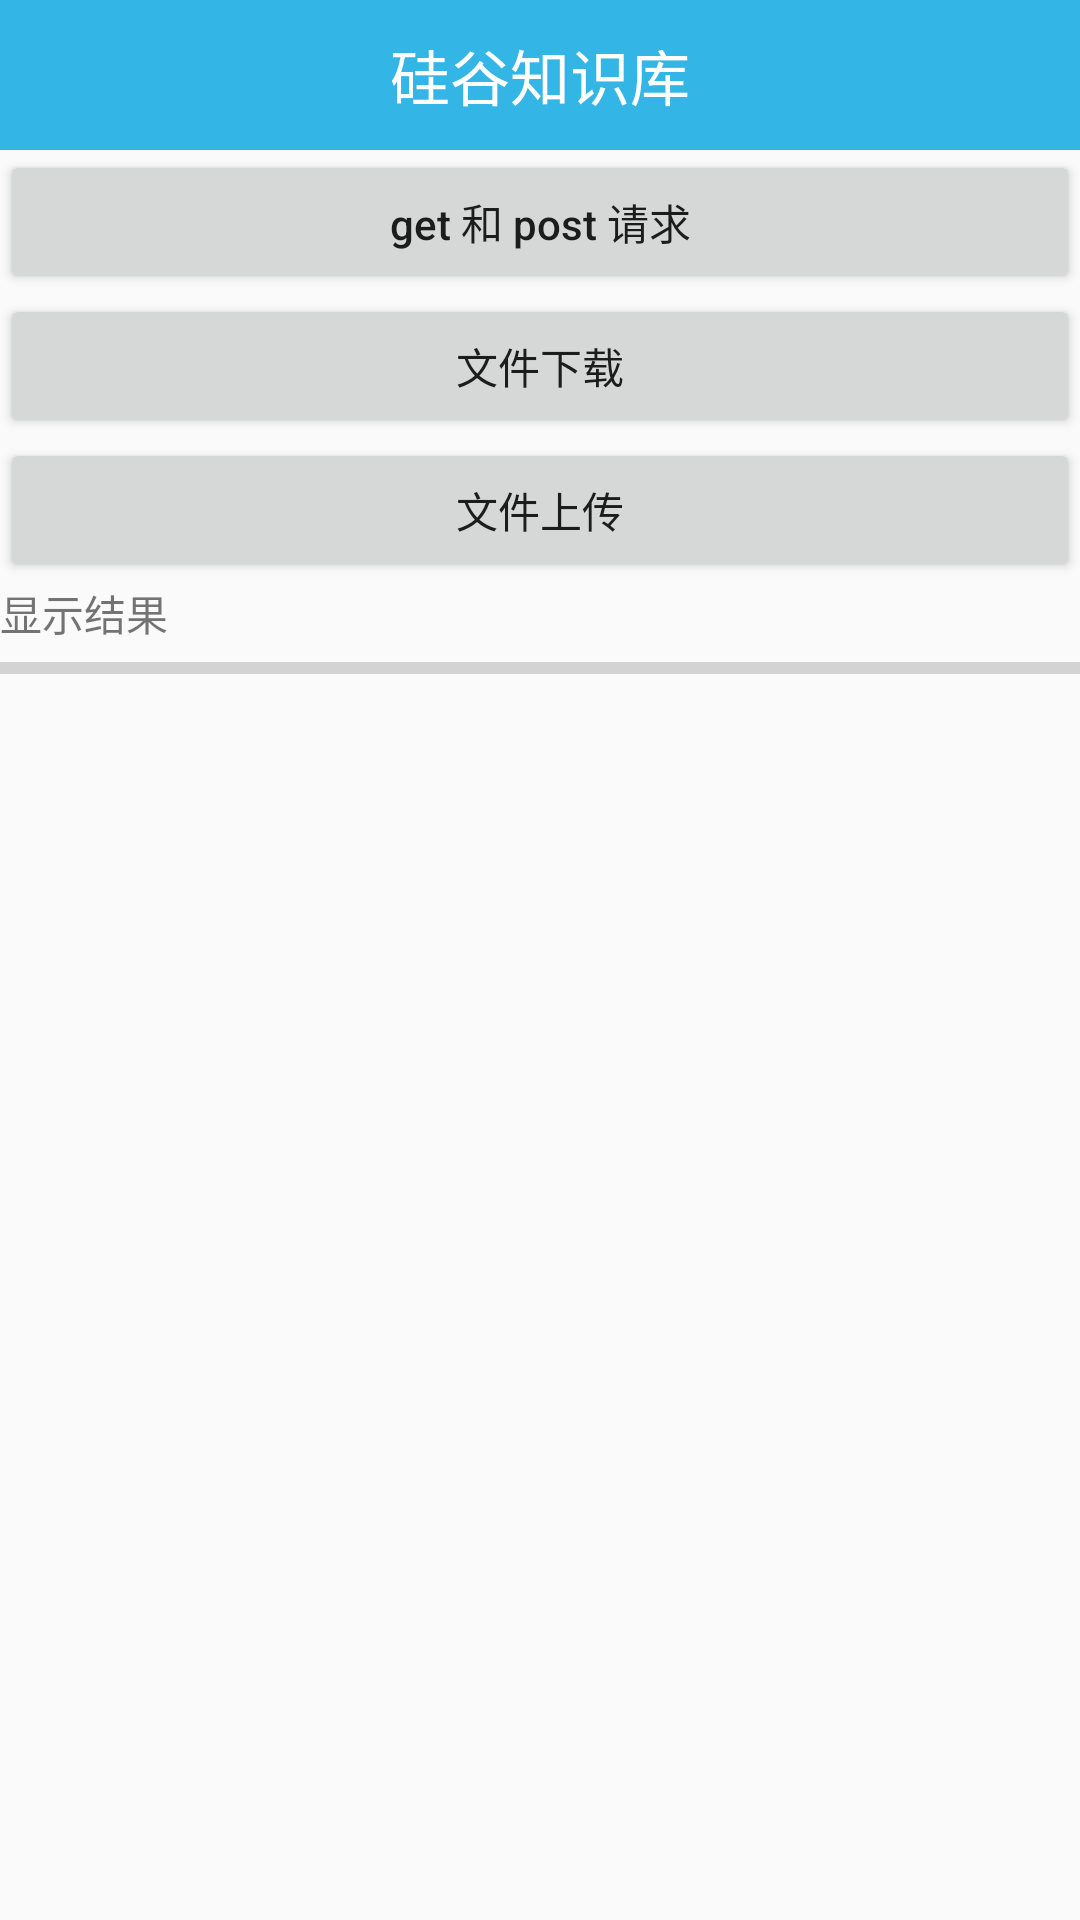

The Android layout XML behind this screen, and the referenced resources:
<!-- AndroidManifest.xml: application theme AppTheme -->
<!-- res/layout/activity_xutils3_net.xml -->
<?xml version="1.0" encoding="utf-8"?>
<LinearLayout xmlns:android="http://schemas.android.com/apk/res/android"
    android:orientation="vertical"
    android:layout_width="match_parent"
    android:layout_height="match_parent">
    
    <include layout="@layout/titlebar"/>
    <Button
        android:id="@+id/btn_get_post"
        android:layout_width="match_parent"
        android:layout_height="wrap_content"
        android:textAllCaps="false"
        android:text="get 和 post 请求"/>
    <Button
        android:id="@+id/btn_download_file"
        android:layout_width="match_parent"
        android:layout_height="wrap_content"
        android:textAllCaps="false"
        android:text="文件下载"/>
    <Button
        android:id="@+id/btn_upload_file"
        android:layout_width="match_parent"
        android:layout_height="wrap_content"
        android:textAllCaps="false"
        android:text="文件上传"/>
    <TextView
        android:id="@+id/tv_result"
        android:layout_width="match_parent"
        android:layout_height="wrap_content"
        android:text="显示结果"/>
    <ProgressBar
        android:id="@+id/progressBar"
        android:layout_width="match_parent"
        android:layout_height="wrap_content"
        style="?android:progressBarStyleHorizontal"/>
</LinearLayout>
<!-- res/layout/titlebar.xml (included above) -->
<?xml version="1.0" encoding="utf-8"?>
<LinearLayout
    xmlns:android="http://schemas.android.com/apk/res/android"
    android:orientation="horizontal"
    android:background="@android:color/holo_blue_light"
    android:layout_width="match_parent"
    android:layout_height="50dp"
    android:gravity="center">
    <TextView
        android:id="@+id/tv_title"
        android:layout_width="wrap_content"
        android:layout_height="wrap_content"
        android:textColor="#ffffffff"
        android:textSize="20sp"
        android:text="硅谷知识库" />
</LinearLayout>
<!-- resources referenced by this layout -->
<resources>
  <style name="AppTheme" parent="Theme.AppCompat.Light.DarkActionBar">
          
          <item name="colorPrimary">@color/colorPrimary</item>
          <item name="colorPrimaryDark">@color/colorPrimaryDark</item>
          <item name="colorAccent">@color/colorAccent</item>
      </style>
  <!-- not gathered from this repository: default colours our renderer supplied (Android Studio template values) -->
  <color name="colorPrimary">#FF6200EE</color>
  <color name="colorPrimaryDark">#FF3700B3</color>
  <color name="colorAccent">#FF03DAC5</color>
</resources>
